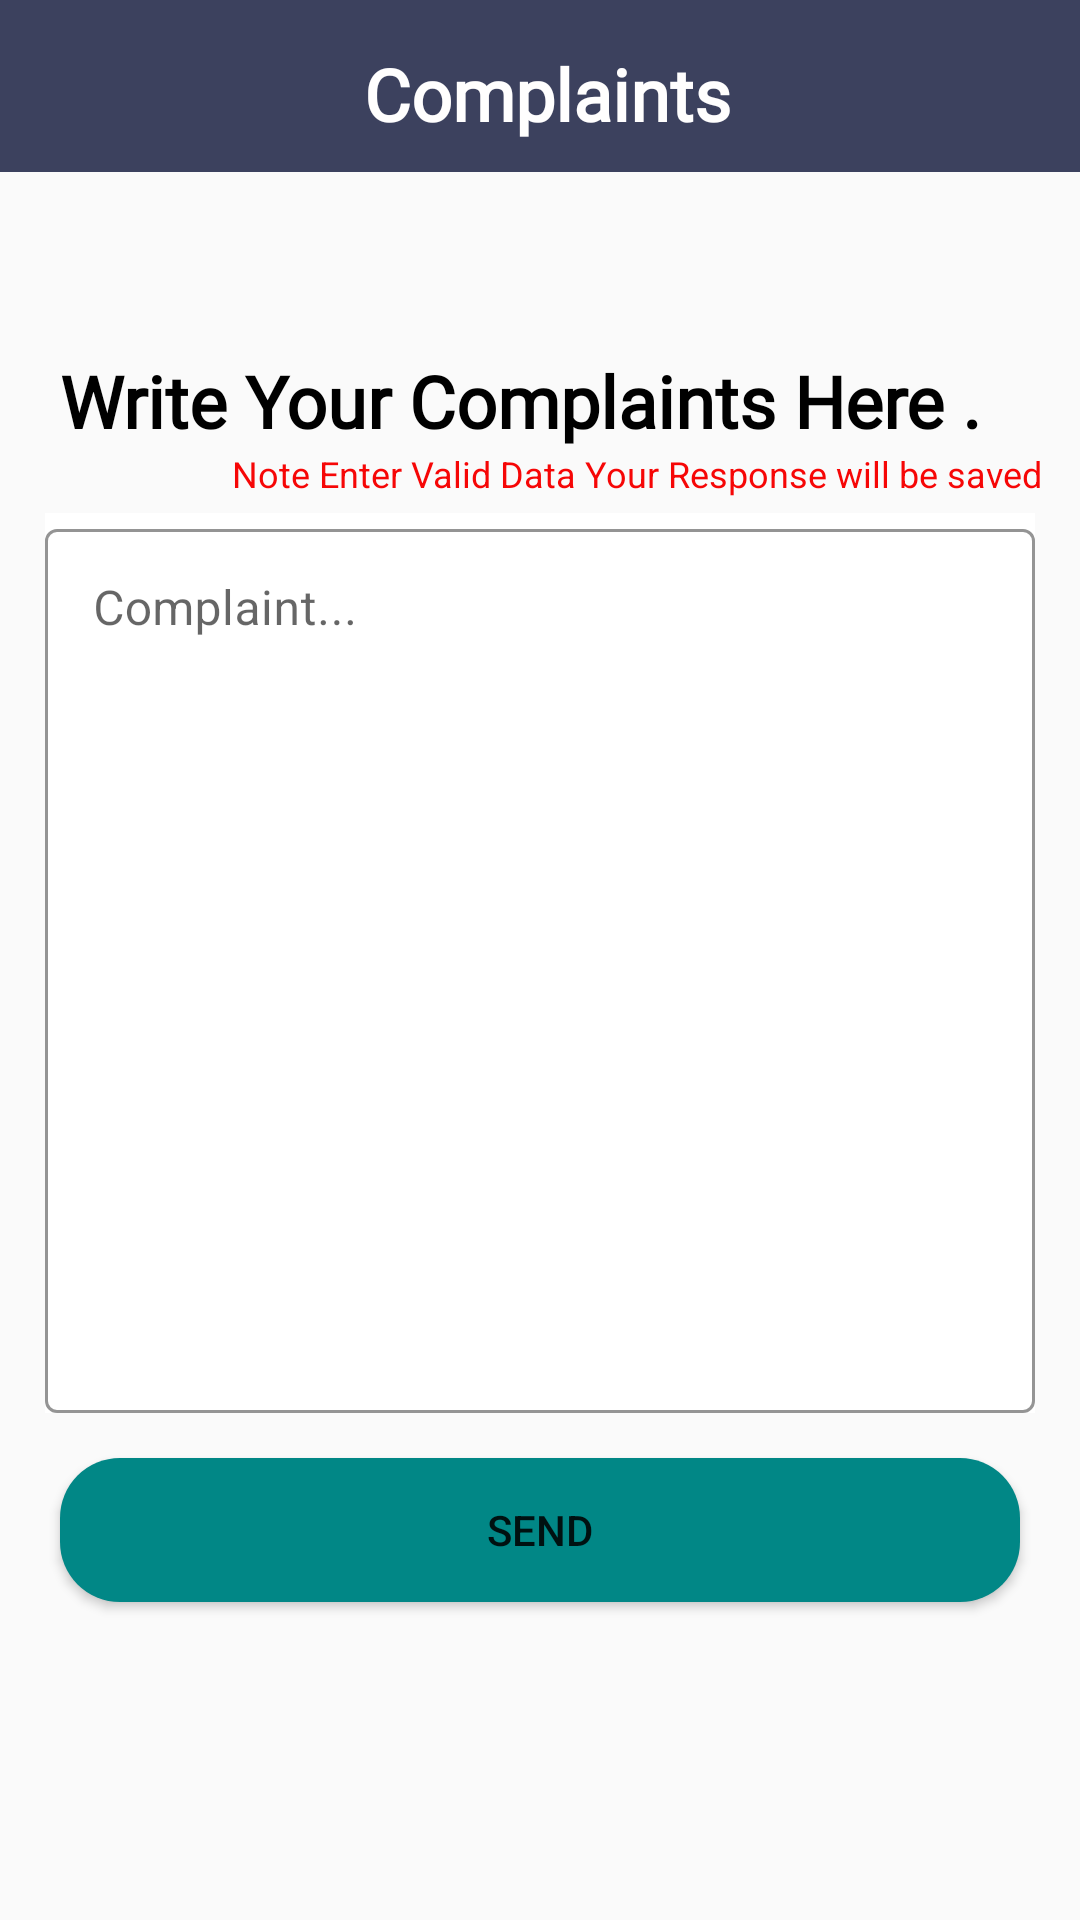

Layout XML and referenced resources for this Android screen:
<!-- AndroidManifest.xml: application theme Theme.Hostel_Application -->
<!-- res/layout/activity_complaint.xml -->
<?xml version="1.0" encoding="utf-8"?>
<androidx.constraintlayout.widget.ConstraintLayout xmlns:android="http://schemas.android.com/apk/res/android"
    xmlns:app="http://schemas.android.com/apk/res-auto"
    xmlns:tools="http://schemas.android.com/tools"
    android:layout_width="match_parent"
    android:layout_height="match_parent"
    tools:context=".Activitys.AcountDeleteActivity">

    <LinearLayout
        android:id="@+id/linearLayout2"
        android:layout_width="match_parent"
        android:layout_height="wrap_content"
        android:background="#3c415e"
        android:orientation="horizontal"
        android:paddingTop="10dp"
        android:paddingBottom="5dp"
        app:layout_constraintEnd_toEndOf="parent"
        app:layout_constraintStart_toStartOf="parent"
        app:layout_constraintTop_toTopOf="parent">

        <ImageView
            android:id="@+id/back_btn"
            android:layout_width="wrap_content"
            android:layout_height="match_parent"
            android:paddingStart="5dp"
            app:srcCompat="@drawable/ic_baseline_arrow_back_24" />

        <TextView
            android:id="@+id/clg_title"
            android:layout_width="wrap_content"
            android:layout_height="wrap_content"
            android:layout_margin="5dp"
            android:layout_weight="1"
            android:fontFamily="@font/aclonica"
            android:gravity="center"
            android:text="Complaints"
            android:textColor="#FFFEFE"
            android:textSize="24sp"
            android:textStyle="bold" />
    </LinearLayout>

    <ScrollView
        android:layout_width="0dp"
        android:layout_height="0dp"
        app:layout_constraintBottom_toBottomOf="parent"
        app:layout_constraintEnd_toEndOf="parent"
        app:layout_constraintStart_toStartOf="parent"
        app:layout_constraintTop_toBottomOf="@+id/linearLayout2">

        <LinearLayout
            android:layout_width="match_parent"
            android:layout_height="wrap_content"
            android:orientation="vertical"
            android:visibility="visible">

            <LinearLayout
                android:layout_width="match_parent"
                android:layout_height="wrap_content"
                android:layout_margin="10dp"
                android:orientation="vertical"
                android:paddingTop="40dp"
                android:visibility="visible">

                <TextView
                    android:id="@+id/textView10"
                    android:layout_width="match_parent"
                    android:layout_height="wrap_content"
                    android:fontFamily="@font/amaranth"
                    android:paddingStart="10dp"
                    android:paddingTop="10dp"
                    android:paddingEnd="10dp"
                    android:text="Write Your Complaints Here ."
                    android:textColor="@color/black"
                    android:textSize="24sp"
                    android:textStyle="bold" />

                <TextView
                    android:id="@+id/textView15"
                    android:layout_width="match_parent"
                    android:layout_height="wrap_content"
                    android:gravity="end"
                    android:text="Note Enter Valid Data Your Response will be saved "
                    android:textColor="#F60606"
                    android:textSize="12sp" />

                <com.google.android.material.textfield.TextInputLayout
                    android:id="@+id/complaint_layout"
                    style="@style/Widget.MaterialComponents.TextInputLayout.OutlinedBox"
                    android:layout_width="match_parent"
                    android:layout_height="300dp"
                    android:layout_margin="5dp"
                    android:background="@color/white"
                    android:hint="Complaint..."
                    app:boxStrokeColor="@color/black"
                    app:hintTextColor="#00BCD4">


                    <EditText
                        android:id="@+id/complaint_text"
                        android:layout_width="match_parent"
                        android:layout_height="match_parent"
                        android:layout_weight="1"
                        android:ems="10"
                        android:gravity="start|top"
                        android:inputType="textMultiLine" />
                </com.google.android.material.textfield.TextInputLayout>

                <Button
                    android:id="@+id/send_complaints"
                    android:layout_width="match_parent"
                    android:layout_height="wrap_content"
                    android:layout_margin="10dp"
                    android:background="@drawable/bg_round"
                    android:text="send" />

            </LinearLayout>

        </LinearLayout>
    </ScrollView>
</androidx.constraintlayout.widget.ConstraintLayout>
<!-- resources referenced by this layout -->
<resources>
  <color name="black">#FF000000</color>
  <color name="white">#FFFFFFFF</color>
  <!-- drawable bg_round (drawable) -->
  <?xml version="1.0" encoding="utf-8"?>
  <shape xmlns:android="http://schemas.android.com/apk/res/android"
      android:shape="rectangle">
  <solid android:color="@color/teal_700"/>
      <corners android:radius="20dp"/>
  </shape>
  <style name="Theme.Hostel_Application" parent="Theme.MaterialComponents.Light.NoActionBar.Bridge">
          <item name="android:forceDarkAllowed" tools:targetApi="q">false</item>
  
          
          <item name="colorPrimary">@color/purple_500</item>
          <item name="colorPrimaryVariant">@color/purple_700</item>
          <item name="colorOnPrimary">@color/white</item>
          
          <item name="colorSecondary">@color/teal_200</item>
          <item name="colorSecondaryVariant">@color/teal_700</item>
          <item name="colorOnSecondary">@color/black</item>
          
          <item name="android:statusBarColor" tools:targetApi="l">?attr/colorPrimaryVariant</item>
          <item name="otpViewStyle">@style/OtpWidget.OtpView</item>
  
          
  
      </style>
  <color name="teal_700">#FF018786</color>
  <color name="purple_500">#3c415e</color>
  <color name="purple_700">#3c415e</color>
  <color name="teal_200">#FF03DAC5</color>
</resources>
